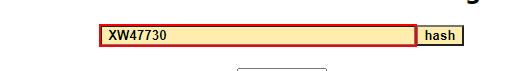
Task: Robotic Enterprise Framework
Workflow: Acme_CalculateSHAHash

Step 1: Set Text 'INPUT  textToHashId' on the text box in window 'SHA1 online' (chrome.exe)

Step 2: click on the text box in window 'SHA1 online' (chrome.exe) (no picture)

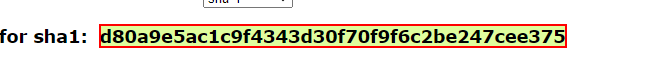
Step 3: get-text from the element in window 'SHA1 online' (chrome.exe)
